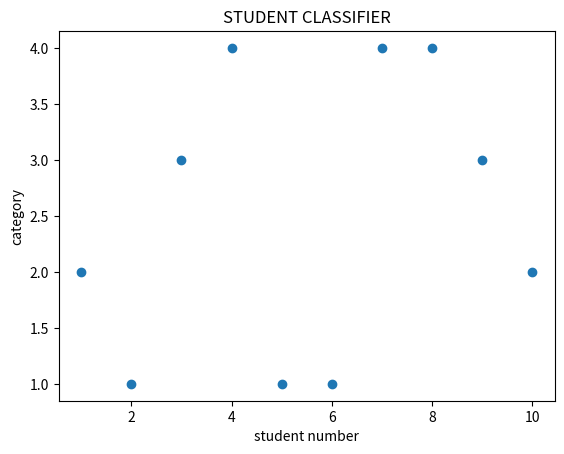

Recreate this plot in Python.
import numpy as np
import math

def rbf1(x,y,z):
    f1 = math.pow(((x - 3.75)/0.5),2)
    f2 = math.pow(((y - 95) / 10), 2)
    f3 = math.pow(((z - 14.5)/3),2)

    sum = f1 + f2 + f3
    sqrt = math.sqrt(sum)
    return math.exp(-(sqrt))

def rbf2(x,y,z):
    f1 = math.pow(((x - 3.25)/0.5),2)
    f2 = math.pow(((y - 82.5) / 15), 2)
    f3 = math.pow(((z - 12)/2),2)

    sum = f1 + f2 + f3
    sqrt = math.sqrt(sum)
    return math.exp(-(sqrt))

def rbf3(x,y,z):
    f1 = math.pow(((x - 2.9)/0.2),2)
    f2 = math.pow(((y - 65) / 15), 2)
    f3 = math.pow(((z - 10)/2),2)

    sum = f1 + f2 + f3
    sqrt = math.sqrt(sum)
    return math.exp(-(sqrt))

def rbf4(x,y,z):
    f1 = math.pow(((x - 1.4)/2.8),2)
    f2 = math.pow(((y - 27.5) / 55), 2)
    f3 = math.pow(((z - 6.5)/5),2)

    sum = f1 + f2 + f3
    sqrt = math.sqrt(sum)
    return math.exp(-(sqrt))

def rbf(x,y,z):
    l = []
    l.append(rbf1(x,y,z))
    l.append(rbf2(x, y, z))
    l.append(rbf3(x, y, z))
    l.append(rbf4(x, y, z))

    return l

# the data mentioned
student_data = [[3.2,67,1220],
                [3.7,88,1360],
                [2.9,76,980],
                [3.3,45,880],
                [4.0,99,1520],
                [3.6,91,1410],
                [2.6,82,1020],
                [2.5,54,640],
                [2.8,73,1140],
                [3.1,77,1160]]

student_data = np.array(student_data)

last_col = np.divide(student_data[:,2],100)
student_data[:,2] = last_col

output_rbf = []
for i in range(len(student_data)):
    x = student_data[i][0]
    y = student_data[i][1]
    z = student_data[i][2]
    output_rbf.append(rbf(x,y,z))

output_rbf = np.array(output_rbf)
print(output_rbf)

def wta(output_rbf):

    for row in output_rbf:
        while not all(x == 1 or x == 0 for x in row):
            for i in range(len(row)):
                row[i] = row[i]*1.2 - 0.2*(np.sum(row)-row[i])
                if row[i]<0:
                    row[i] = 0
                elif row[i]>1:
                    row[i] = 1
    print(output_rbf)

wta(output_rbf)

category = []
for i in output_rbf:
    result = np.where(i == 1)
    category.append(result[0][0] + 1)
print(category)

import matplotlib.pyplot as plt
x=[]
for i in range(1,11):
    x.append(i)
plt.scatter(x, category)

plt.xlabel('student number')
plt.ylabel('category')

plt.title('STUDENT CLASSIFIER')
plt.show()